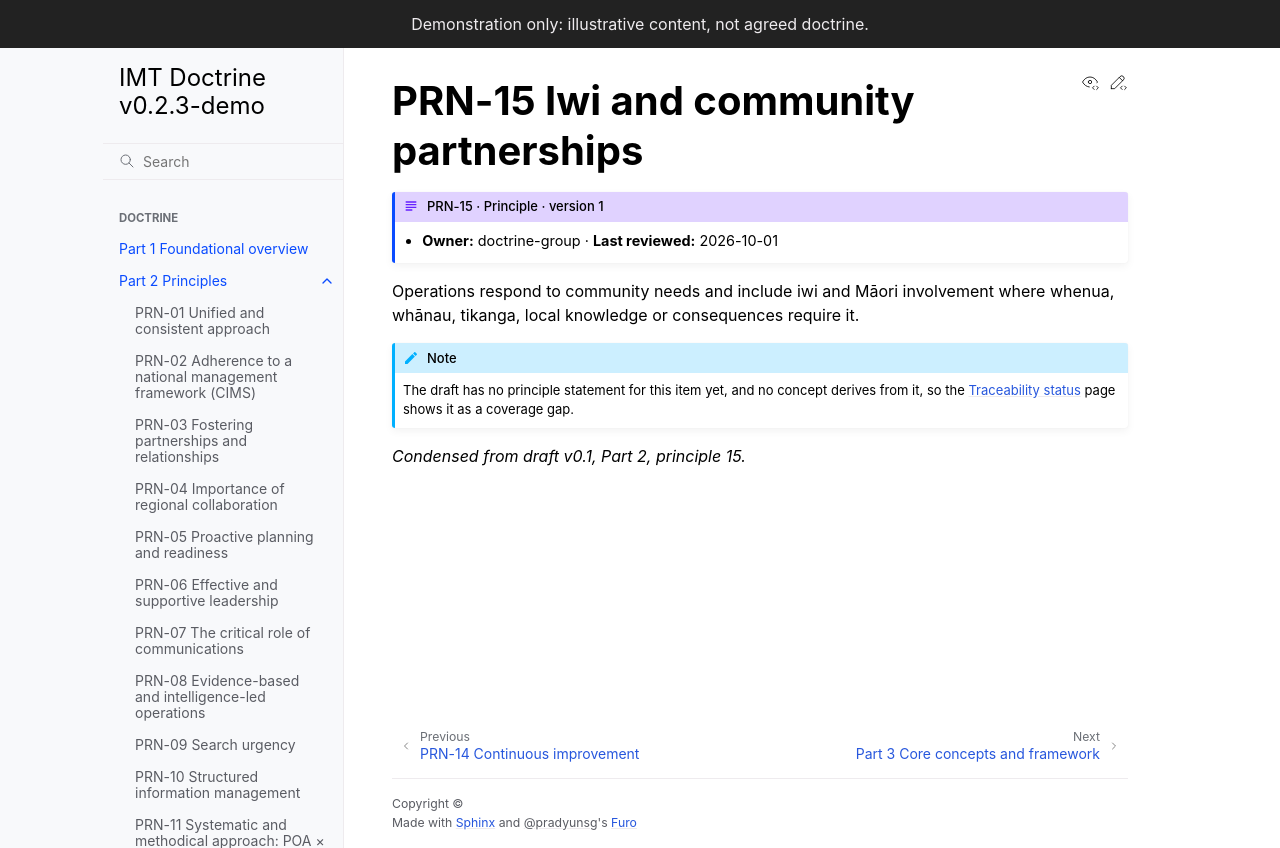

repository: schmidtnz/imt-doctrine · page: latest/part-2/prn-15-iwi.html · generator: sphinx

---
id: PRN-15
type: principle
title: Iwi and community partnerships
version: 1
requires_children: [concept]
owner: doctrine-group
last_reviewed: 2026-10-01
---

# PRN-15 Iwi and community partnerships

Operations respond to community needs and include iwi and Māori involvement where whenua, whānau, tikanga, local knowledge or consequences require it.

:::{note}
The draft has no principle statement for this item yet, and no concept derives from it, so the {doc}`/status/traceability` page shows it as a coverage gap.
:::

*Condensed from draft v0.1, Part 2, principle 15.*
